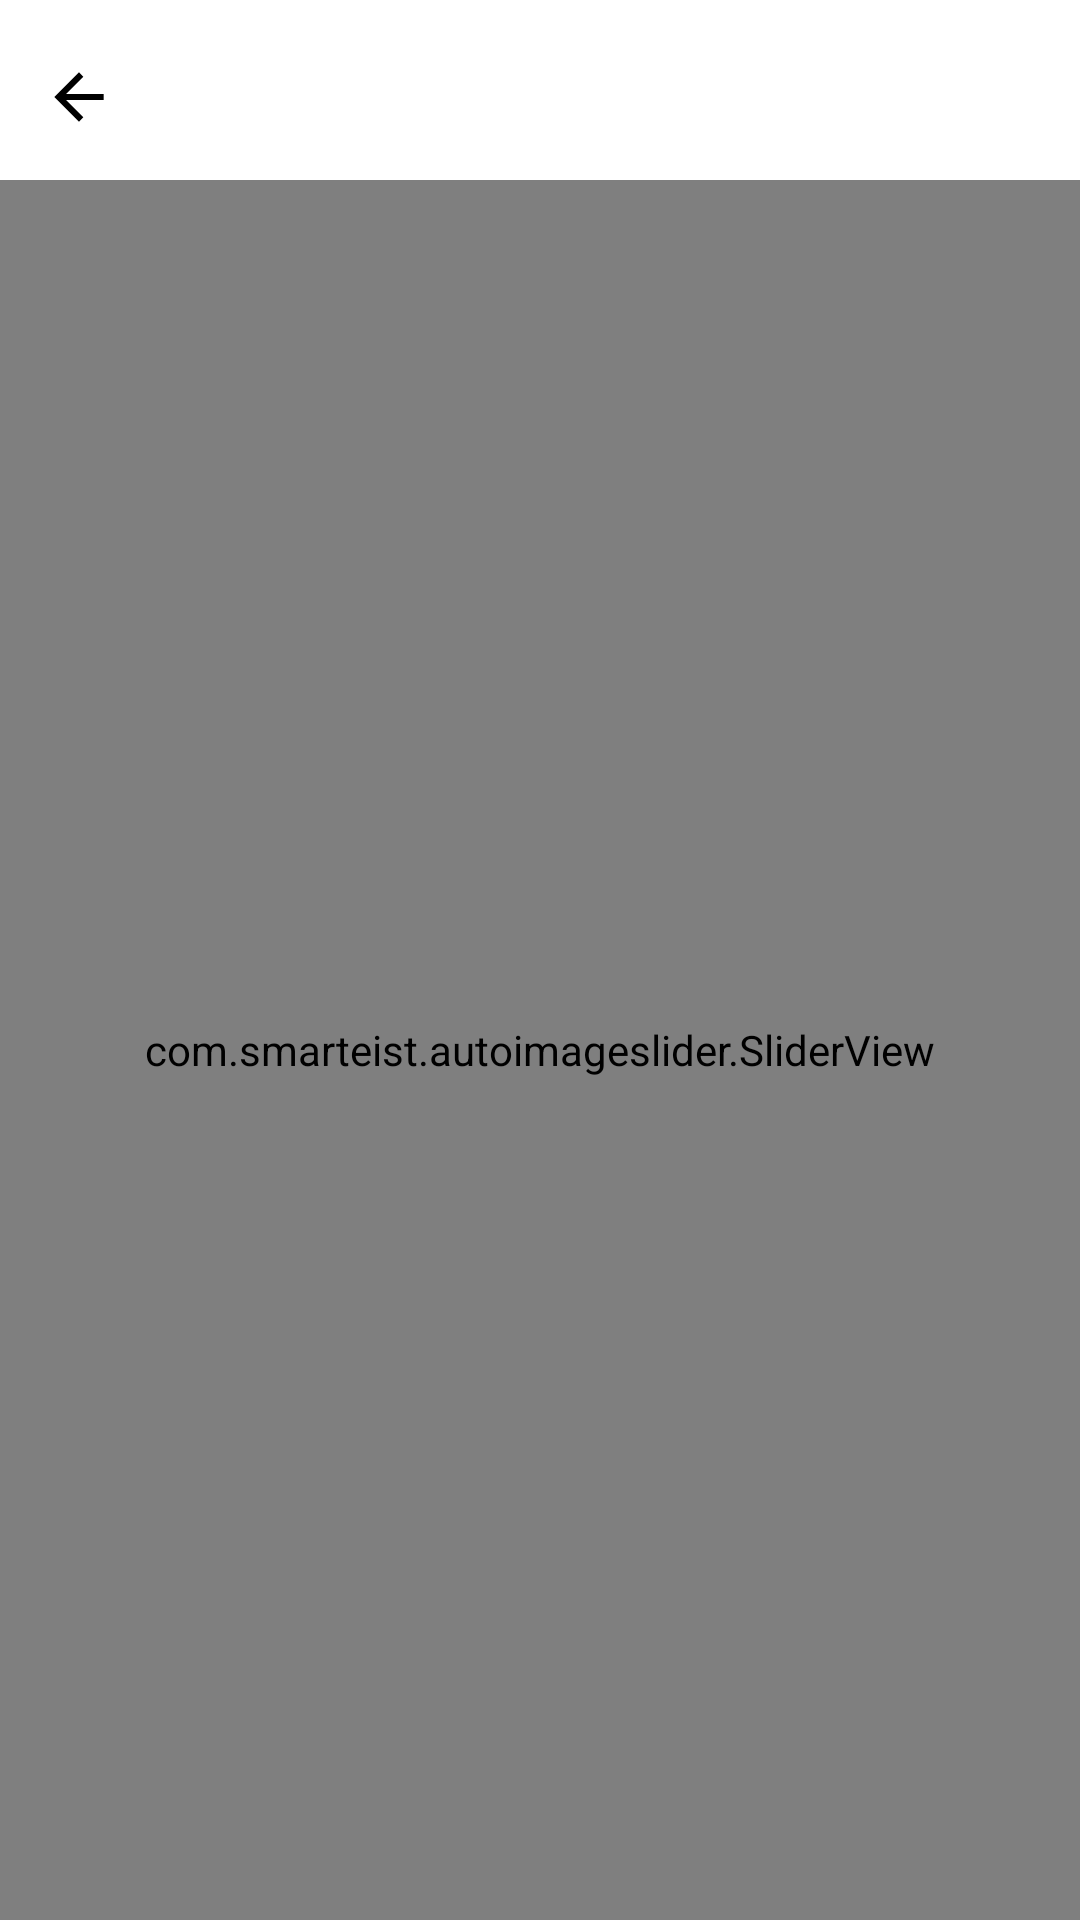

The Android layout XML behind this screen, and the referenced resources:
<!-- AndroidManifest.xml: application theme Theme.DoAn -->
<!-- res/layout/activity_slide_show.xml -->
<?xml version="1.0" encoding="utf-8"?>
<LinearLayout xmlns:android="http://schemas.android.com/apk/res/android"
    xmlns:app="http://schemas.android.com/apk/res-auto"
    xmlns:tools="http://schemas.android.com/tools"
    android:layout_width="match_parent"
    android:layout_height="match_parent"
    android:orientation="vertical"
    tools:context=".mainActivities.SlideShowActivity">
    <LinearLayout
        android:layout_width="match_parent"
        android:layout_height="50dp"
        android:orientation="horizontal"
        android:padding="10dp"
        android:layout_marginTop="10dp"
        android:translationZ="90dp">

        <ImageView
            android:id="@+id/img_back_slide_show"
            android:layout_width="0dp"
            android:layout_marginTop="2.5dp"
            android:layout_marginBottom="2.5dp"
            android:layout_weight="0.1"
            android:layout_height="match_parent"
            android:layout_gravity="start"
            android:src="@drawable/abc_ic_ab_back_material"
            android:foregroundTint="@color/black"
            android:clickable="true"
            android:background="?android:attr/selectableItemBackgroundBorderless"
            android:iconTint="?attr/colorOnBackground"/>

        <View
            android:layout_width="0dp"
            android:layout_height="match_parent"
            android:layout_weight="0.9"
            android:layout_gravity="center"/>


        <androidx.appcompat.widget.Toolbar
            android:id="@+id/toolbar_slide"
            android:layout_width="wrap_content"
            android:layout_height="wrap_content"/>
    </LinearLayout>
    <com.smarteist.autoimageslider.SliderView
        android:id="@+id/sliderView"
        android:layout_width="match_parent"
        android:layout_height="match_parent"
        app:sliderAnimationDuration="500"
        app:sliderAutoCycleDirection="back_and_forth"
        app:sliderScrollTimeInSec="2"
        app:sliderStartAutoCycle="true" />
</LinearLayout>
<!-- resources referenced by this layout -->
<resources>
  <color name="black">#FF000000</color>
  <style name="Theme.DoAn" parent="Theme.MaterialComponents.DayNight.NoActionBar">
          
          <item name="colorPrimary">@color/teal_200</item>
          <item name="colorPrimaryVariant">@color/teal_700</item>
          <item name="colorOnPrimary">@color/white</item>
          
          <item name="colorSecondary">@color/teal_200</item>
          <item name="colorSecondaryVariant">@color/teal_700</item>
  
          <item name="colorOnSecondary">@color/black</item>
          <item name="colorOnBackground">@color/black</item>
          <item name="colorOnSurface">@color/black</item>
          
          <item name="android:statusBarColor" tools:targetApi="l">@color/white</item>
          <item name="android:windowLightStatusBar">true</item>
          
          <item name="colorControlNormal">?attr/colorOnBackground</item>
          <item name="android:textColorPrimary">@color/black</item>
  
      </style>
  <color name="teal_200">#FF03DAC5</color>
  <color name="teal_700">#FF018786</color>
  <color name="white">#FFFFFFFF</color>
</resources>
